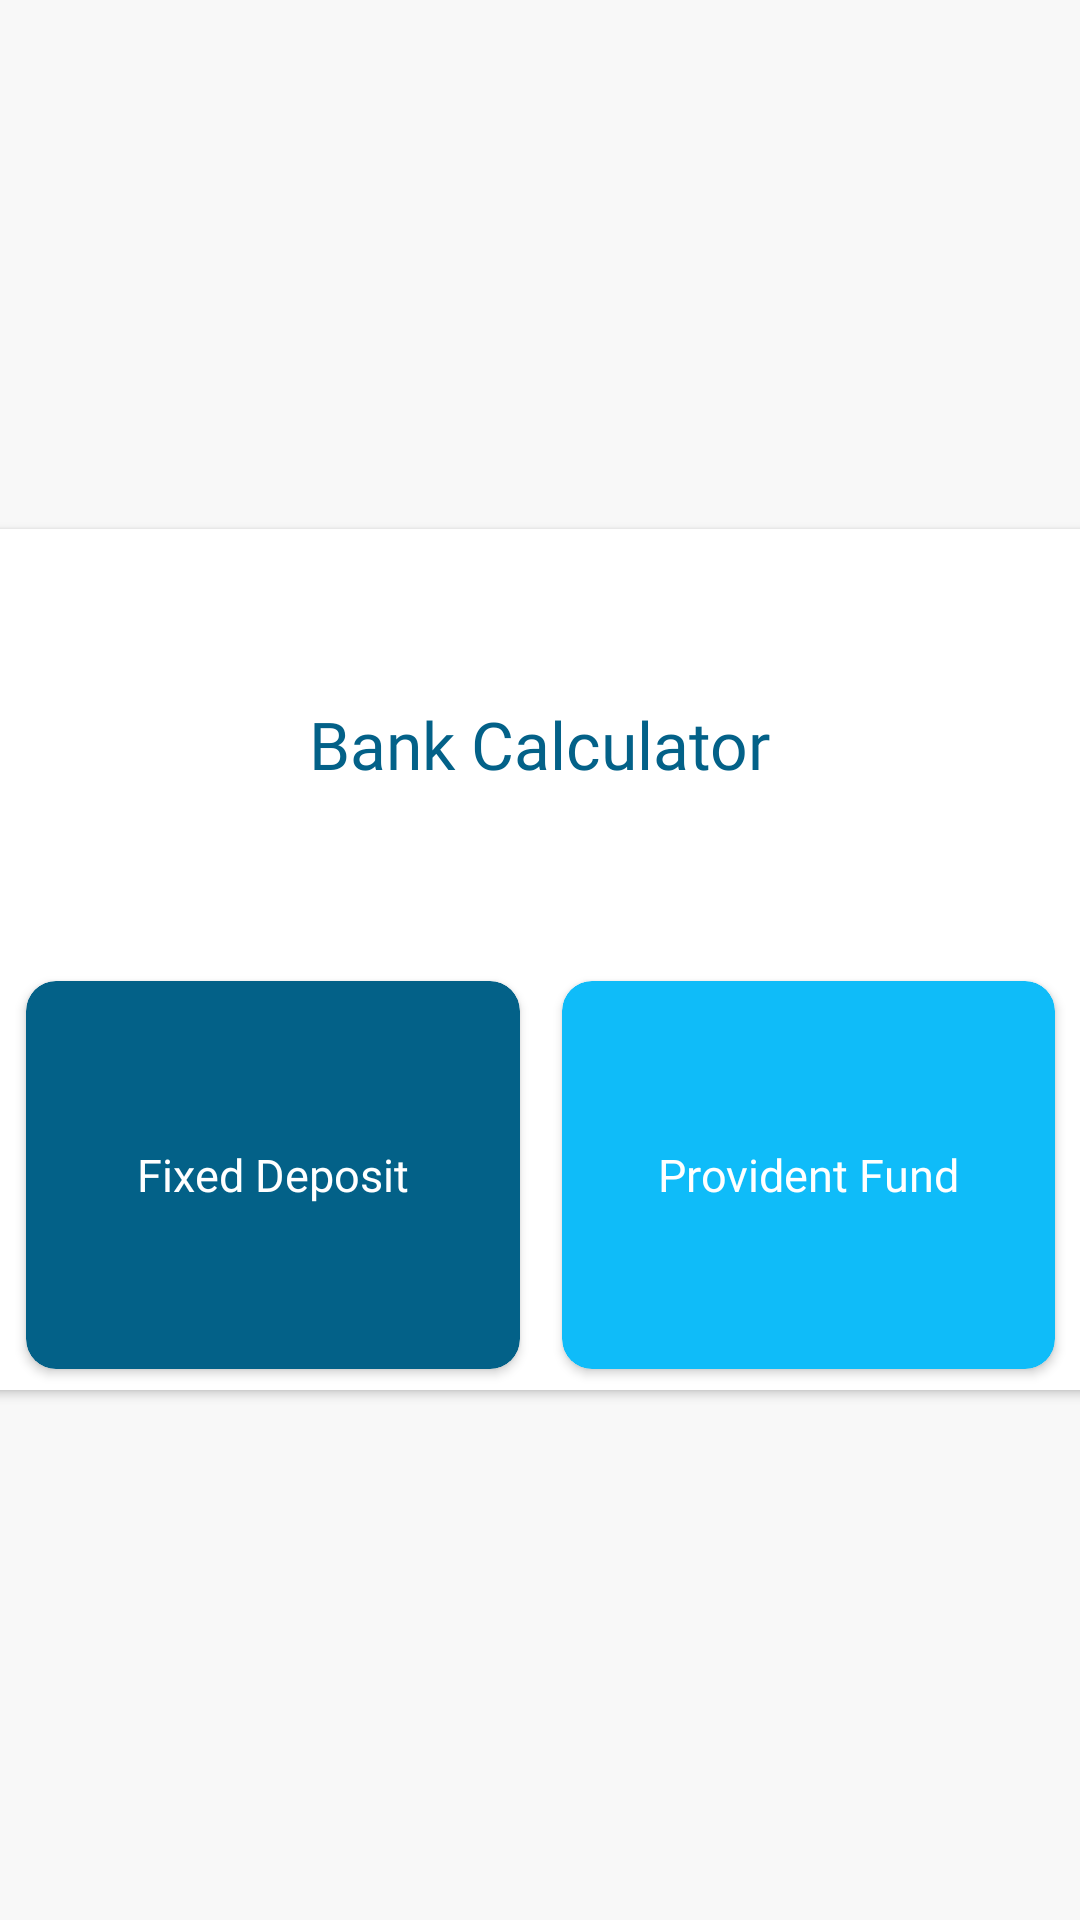

Here is an Android app screen rendered from its layout file. Give the layout XML and the strings, colors and styles it references.
<!-- AndroidManifest.xml: application theme AppTheme -->
<!-- res/layout/dialog_design.xml -->
<?xml version="1.0" encoding="utf-8"?>
<LinearLayout xmlns:android="http://schemas.android.com/apk/res/android"
    xmlns:app="http://schemas.android.com/apk/res-auto"
    xmlns:tools="http://schemas.android.com/tools"
    android:layout_width="match_parent"
    android:layout_height="match_parent"
    android:background="#f8f8f8"
    android:gravity="center"
    android:orientation="vertical">

    <androidx.cardview.widget.CardView
        android:layout_width="367dp"
        android:layout_height="287dp">

        <LinearLayout
            android:layout_width="match_parent"
            android:orientation="vertical"
            android:layout_height="match_parent">

            <RelativeLayout
                android:layout_width="match_parent"
                android:layout_weight="1"
                android:layout_height="match_parent">

                <TextView
                    android:layout_width="wrap_content"
                    android:layout_height="wrap_content"
                    android:layout_marginTop="20dp"
                    android:fontFamily="@font/poppins_medium"
                    android:layout_centerInParent="true"
                    android:text="Bank Calculator"
                    android:textColor="#036188"
                    android:textSize="22sp" />


            </RelativeLayout>

            <LinearLayout
                android:layout_width="match_parent"
                android:layout_weight="1"
                android:weightSum="2"
                android:layout_marginStart="5dp"
                android:layout_marginEnd="5dp"
                android:orientation="horizontal"
                android:layout_height="match_parent">

                <androidx.cardview.widget.CardView
                    android:id="@+id/buttonOfFixedDiposit"
                    android:layout_width="match_parent"
                    android:layout_weight="1"
                    app:cardCornerRadius="10dp"
                    android:layout_margin="7dp"
                    app:cardBackgroundColor="#036188"
                    android:layout_height="match_parent">


                    <RelativeLayout

                        android:layout_width="match_parent"
                        android:layout_height="match_parent">

                        <TextView
                            android:layout_width="wrap_content"
                            android:layout_height="wrap_content"
                            android:fontFamily="@font/poppins_medium"
                            android:text="Fixed Deposit"
                            android:layout_centerInParent="true"
                            android:textColor="#fff"
                            android:textSize="15sp" />

                    </RelativeLayout>



                </androidx.cardview.widget.CardView>

                <androidx.cardview.widget.CardView
                    android:id="@+id/buttonOfProvidentFund"
                    android:layout_width="match_parent"
                    android:layout_weight="1"
                    app:cardCornerRadius="10dp"
                    android:layout_margin="7dp"
                    app:cardBackgroundColor="#0FBCF9"
                    android:layout_height="match_parent">

                    <RelativeLayout

                        android:layout_width="match_parent"
                        android:layout_height="match_parent">

                        <TextView
                            android:layout_width="wrap_content"
                            android:layout_height="wrap_content"
                            android:fontFamily="@font/poppins_medium"
                            android:text="Provident Fund"
                            android:layout_centerInParent="true"
                            android:textColor="#fff"
                            android:textSize="15sp" />

                    </RelativeLayout>



                </androidx.cardview.widget.CardView>

            </LinearLayout>


        </LinearLayout>

    </androidx.cardview.widget.CardView>



</LinearLayout>
<!-- resources referenced by this layout -->
<resources>
  <style name="AppTheme" parent="Theme.AppCompat.Light.NoActionBar">
          
          <item name="colorPrimary">@color/colorPrimary</item>
          <item name="colorPrimaryDark">@color/colorPrimaryDark</item>
          <item name="colorAccent">#036188</item>
      </style>
  <color name="colorPrimary">#008577</color>
  <color name="colorPrimaryDark">#00574B</color>
</resources>
